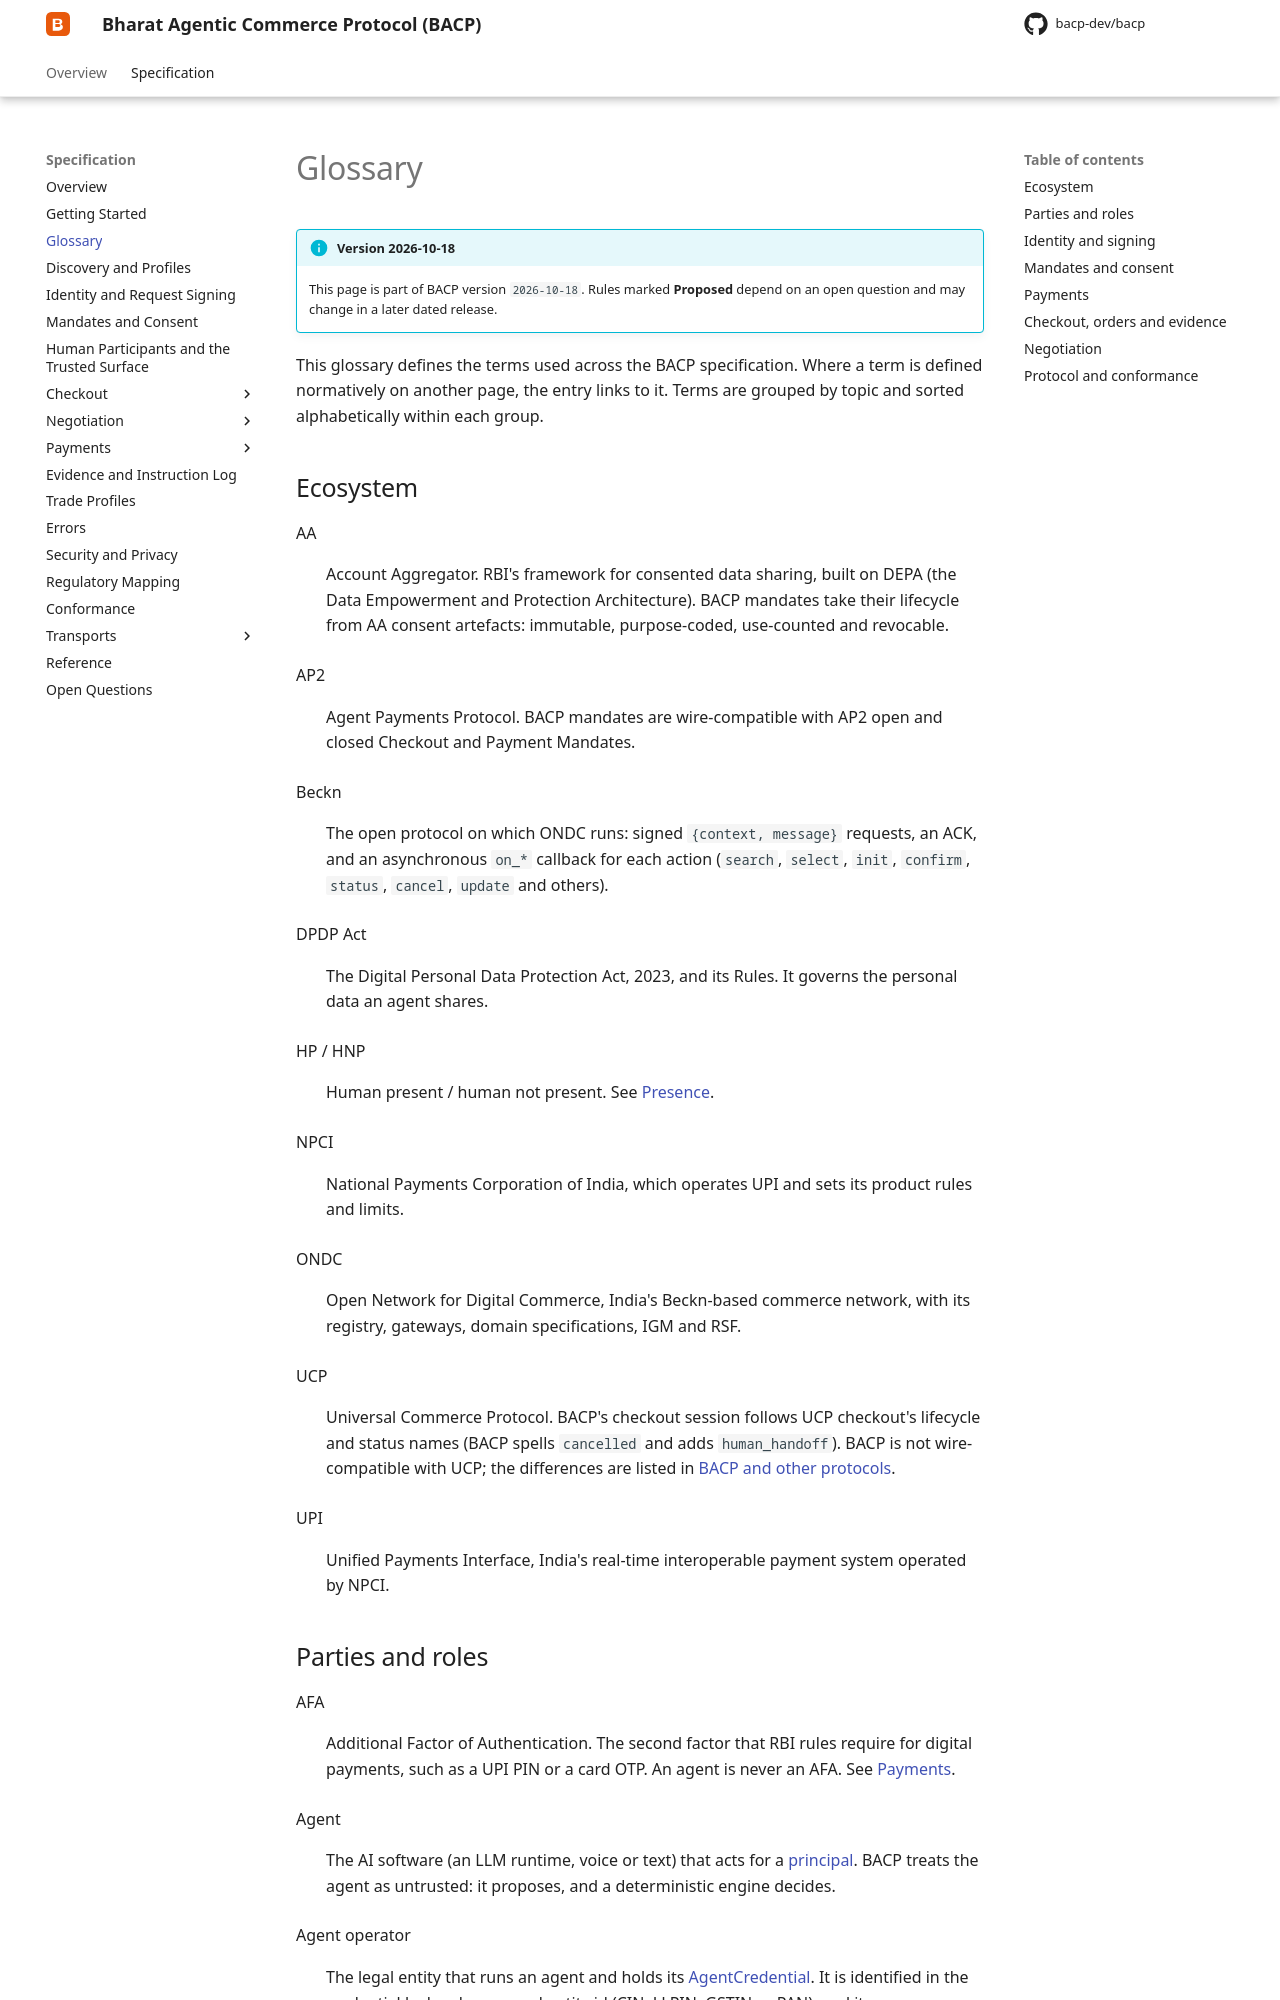

repository: bacp-dev/bacp · page: 2026-10-18/specification/glossary/index.html · generator: mkdocs

# Glossary

!!! info "Version 2026-10-18"
    This page is part of BACP version `2026-10-18`. Rules marked **Proposed** depend on an open question and may change in a later dated release.

This glossary defines the terms used across the BACP specification. Where a
term is defined normatively on another page, the entry links to it. Terms are
grouped by topic and sorted alphabetically within each group.

## Ecosystem

AA { #aa }
:   Account Aggregator. RBI's framework for consented data sharing, built on
    DEPA (the Data Empowerment and Protection Architecture). BACP mandates take
    their lifecycle from AA consent artefacts: immutable, purpose-coded,
    use-counted and revocable.

AP2 { #ap2 }
:   Agent Payments Protocol. BACP mandates are wire-compatible with AP2 open
    and closed Checkout and Payment Mandates.

Beckn { #beckn }
:   The open protocol on which ONDC runs: signed `{context, message}` requests,
    an ACK, and an asynchronous `on_*` callback for each action (`search`,
    `select`, `init`, `confirm`, `status`, `cancel`, `update` and others).

DPDP Act { #dpdp-act }
:   The Digital Personal Data Protection Act, 2023, and its Rules. It governs
    the personal data an agent shares.

HP / HNP { #hp-hnp }
:   Human present / human not present. See [Presence](#presence).

NPCI { #npci }
:   National Payments Corporation of India, which operates UPI and sets its
    product rules and limits.

ONDC { #ondc }
:   Open Network for Digital Commerce, India's Beckn-based commerce network,
    with its registry, gateways, domain specifications, IGM and RSF.

UCP { #ucp }
:   Universal Commerce Protocol. BACP's checkout session follows UCP checkout's lifecycle and status names
    (BACP spells `cancelled` and adds `human_handoff`). BACP is not wire-compatible with UCP; the differences are
    listed in [BACP and other protocols](https://bacp.dev/latest/documentation/other-protocols/#ucp).

UPI { #upi }
:   Unified Payments Interface, India's real-time interoperable payment
    system operated by NPCI.
